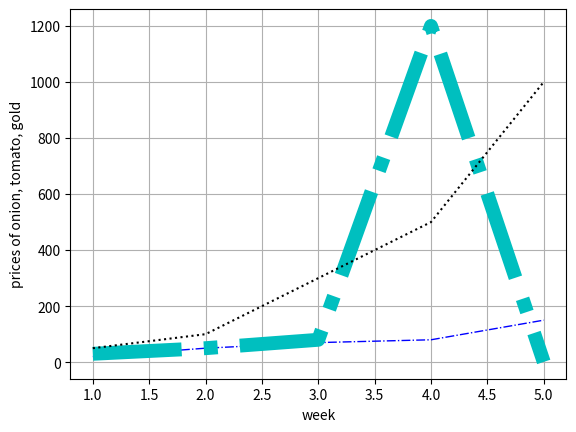

Python code for this plot:
import matplotlib.pyplot as pl
import numpy as np
import pandas as pd
week = [1,2,3,4,5]
onion = [20,50,70,80,150]
tomato = [30,50,80,1200, 1]
gold = [50,100,300,500,1000]
pl.plot(week,onion, 'b', linestyle = 'dashdot', linewidth = 1)
pl.plot(week,tomato,'c', linewidth = 10, linestyle = '-.')
pl.plot(week,gold,'k', ls = ':')
pl.ylabel('prices of onion, tomato, gold')
pl.xlabel('week')
pl.grid()
pl.show()
